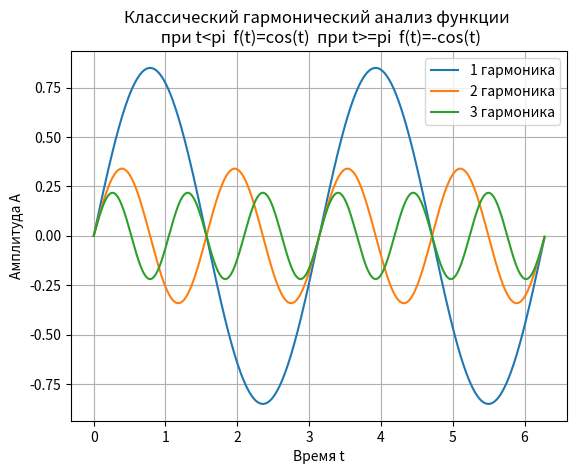
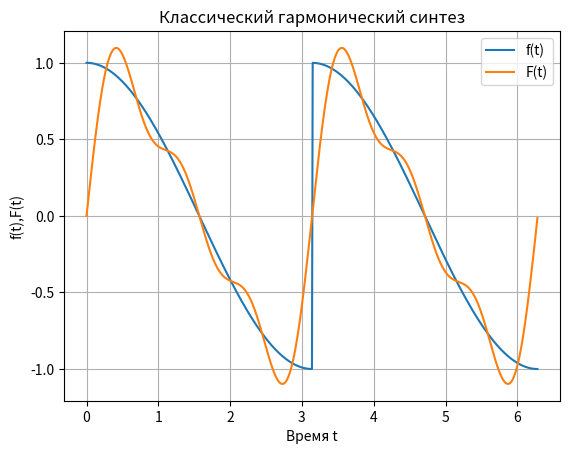

Write the Python code that produced these figures, in order.
from scipy.integrate import quad # модуль для интегрирования
import matplotlib.pyplot as plt # модуль для графиков
import numpy as np # модуль для операций со списками и массивами


T=np.pi; w=2*np.pi/T# период и круговая частота
def func(t):# анализируемая функция
         if t<np.pi:
                  p=np.cos(t)
         else:
                  p=-np.cos(t)
         return p
def func_1(t,k,w):# функция для расчёта коэффициента a[k]
         if t<np.pi:
                  z=np.cos(t)*np.cos(w*k*t)
         else:
                  z=-np.cos(t)*np.cos(w*k*t)
         return z
def func_2(t,k,w):#функция для расчёта коэффициента b[k]
         if t<np.pi:
                  y=np.cos(t)*np.sin(w*k*t)
         else:
                  y=-np.cos(t)*np.sin(w*k*t)
         return y
a=[];b=[];c=4;g=[];m=np.arange(0,c,1);q=np.arange(0,2*np.pi,0.01)# подготовка списков для численного анализа
a=[round(2*quad(func_1, 0, T, args=(k,w))[0]/T,3) for k in m]# интеграл для a[k], k -номер гармоники
b=[round(2*quad(func_2, 0, T, args=(k,w))[0]/T,3) for k in m]# интеграл для b[k], k -номер гармоники
F1=[a[1]*np.cos(w*1*t)+b[1]*np.sin(w*1*t) for t in q]#функции для гармоник
F2=[a[2]*np.cos(w*2*t)+b[2]*np.sin(w*2*t) for t in q]
F3=[a[3]*np.cos(w*3*t)+b[3]*np.sin(w*3*t) for t in q]
plt.figure()
plt.title("Классический гармонический анализ функции \n при t<pi  f(t)=cos(t)  при t>=pi  f(t)=-cos(t)")
plt.plot(q, F1, label='1 гармоника')
plt.plot(q, F2 , label='2 гармоника')
plt.plot(q, F3, label='3 гармоника')
plt.xlabel("Время t")
plt.ylabel("Амплитуда А")
plt.legend(loc='best')
plt.grid(True)
F=np.array(a[0]/2)+np.array([0*t for t in q-1])# подготовка массива для анализа с a[0]/2
for k in np.arange(1,c,1):
         F=F+np.array([a[k]*np.cos(w*k*t)+b[k]*np.sin(w*k*t) for t in q])# вычисление членов ряда Фурье
plt.figure()
P=[func(t) for t in q]
plt.title("Классический гармонический синтез")
plt.plot(q, P, label='f(t)')
plt.plot(q, F, label='F(t)')
plt.xlabel("Время t")
plt.ylabel("f(t),F(t)")
plt.legend(loc='best')
plt.grid(True)
plt.show()